Run: headless pygame with SDL's dummy video driver; simulated clock (each Clock.tick advances the game by its frame time, no real sleeping); random seed 0; keys injected as events and as key.get_pressed() state; mouse plan: one left click at the window centre at the start of phase 2, then a move to the lower-right quarter at the start of phase 3.
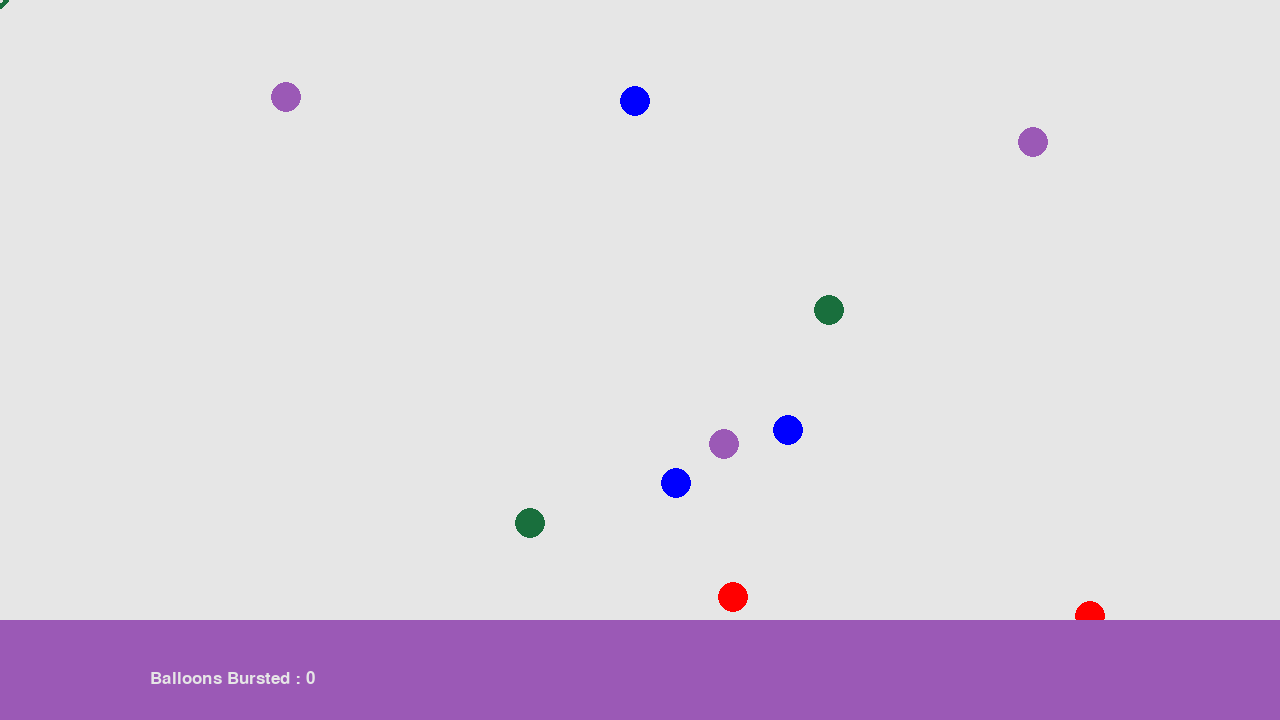
Frame 1 of 4 · flips 1–60 · no input
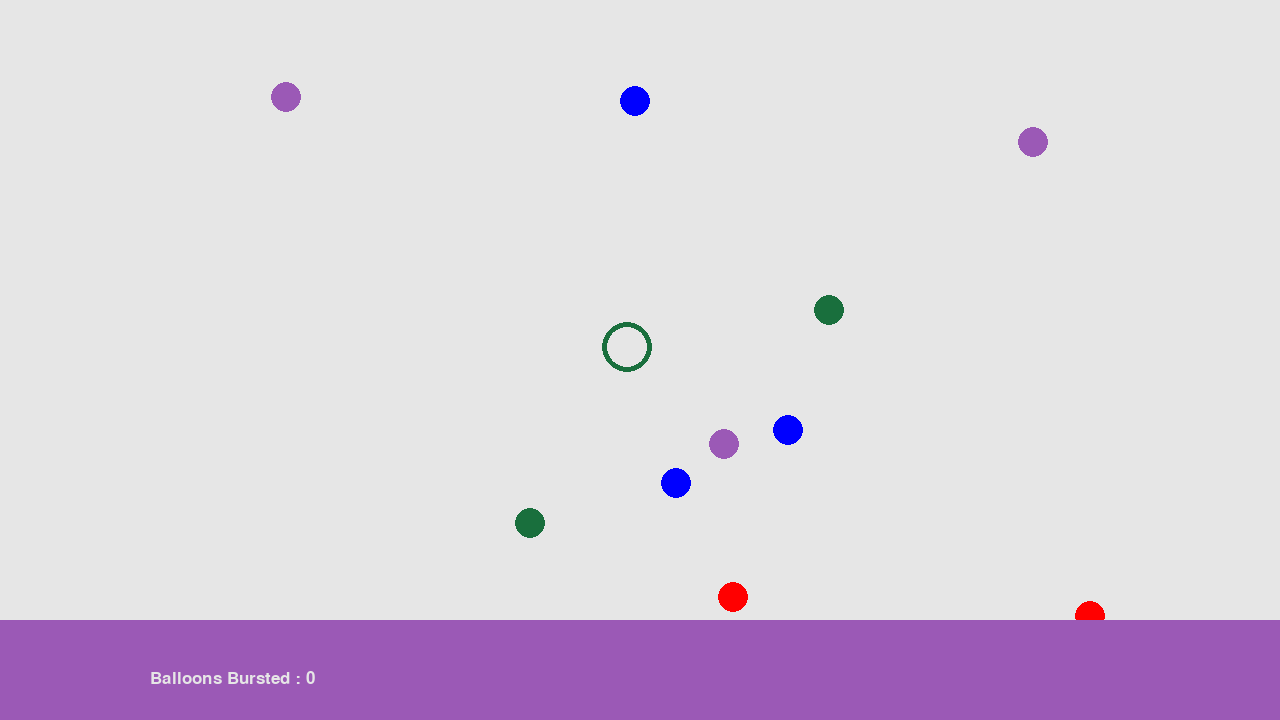
Frame 2 of 4 · flips 61–180 · clicked the window centre · tapped SPACE, RETURN · held RIGHT (→), D
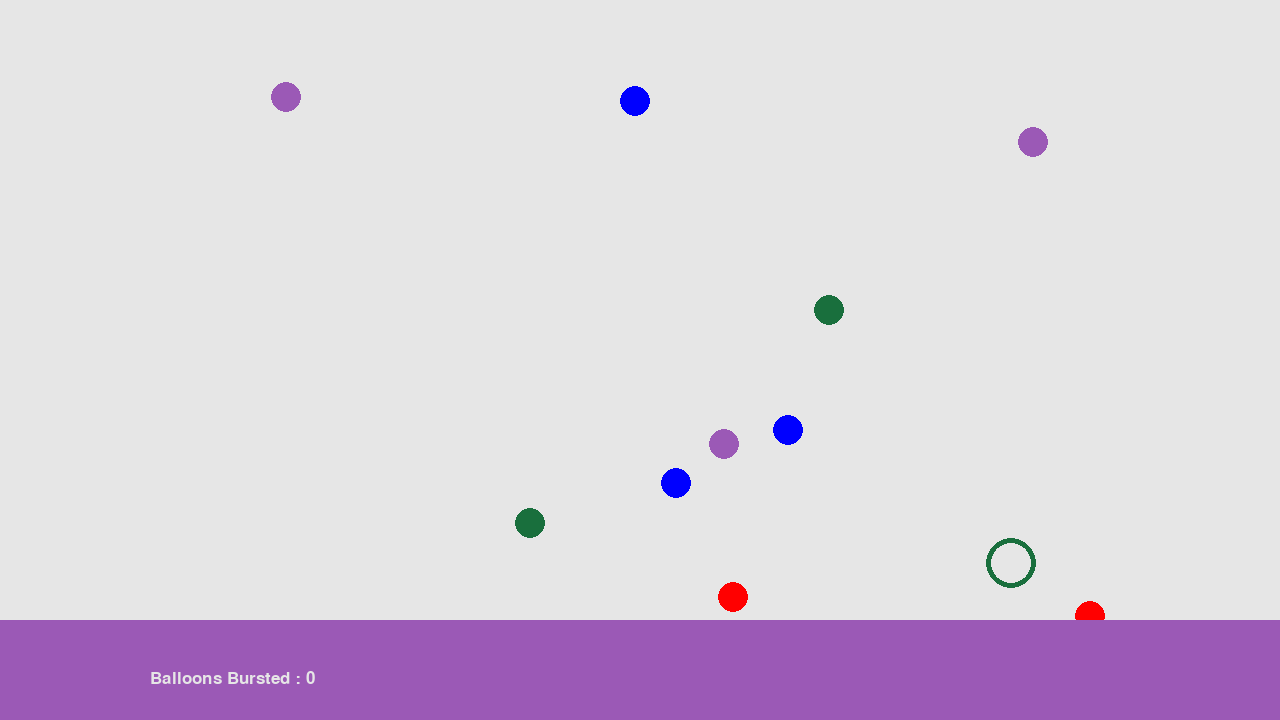
Frame 3 of 4 · flips 181–300 · moved the mouse to the lower-right quarter · held DOWN (↓), S
Frame 4 of 4 · flips 301–420 · held LEFT (←), A, UP (↑), W · screen unchanged from frame 3, image omitted

The pygame program that drew these frames:

# -------------- Package + Init -----------------
import random
import pygame , sys
pygame.init()

# -------------- Settings -----------------


width = 1280
height = 720
screen = pygame.display.set_mode((width,height))
pygame.display.set_caption('Snipur')
pygame.mouse.set_visible(False)
clock = pygame.time.Clock()

margin = 100
lowerMargin = 100
score = 0

font = pygame.font.SysFont("Arial", 25)


#COLORS
blue = (0,0,255)
red = (255,0,0)
white = (230, 230, 230)
lightGreen = (25, 111, 61)
purple = (155, 89, 182)


# Circles values
radiuscrosshair = 25
radiuscircles = 15
circlesX = 0
circlesY = 30

max_tps = 60.0
game_over = False

# -------------- Classes  -----------------
class Circle:
    def __init__(self):
         self.x = random.randint(0,1280)
         self.y = random.randint(0,720)
         self.radius = 15
         self.color = random.choice([blue,red,purple,lightGreen,])

    def draw(self):
          pygame.draw.circle(screen, self.color, (self.x, self.y), self.radius)

    def hit(self):
          global score
          pos = pygame.mouse.get_pos()

          # if hitCircle(self.x, self.y):
          #   score += 1
          #   self.reset()

    def reset(self): 
         self.x = random.randint(0,1280)
         self.y = random.randint(0,720)
         self.radius = 15
         self.color = random.choice([blue,red,purple,lightGreen,])
    
    
circles = []
noCircles = 10

for i in range(noCircles):
    obj = Circle()
    circles.append(obj)

# def hitCircle(x,y,a,b,pos):
#     if (x < pos[0] < x + a) and (y < pos[1] < y + b):
#         return True
#     else:
#         return False

def pointer():
  pos = pygame.mouse.get_pos()
  r = 25
  l = 20
  color = lightGreen
  # for i in range(noCircles):
  #   if hitCircle(circles[i].x, circles[i].y, circles[i].a, circles[i].b, pos):
  #     color = red
  pygame.draw.circle(screen, color,  (pos[0] - r/2, pos[1] - r/2), radiuscrosshair, 5 )

def upperScore():
    pygame.draw.rect(screen, purple, (0, height - lowerMargin, width, lowerMargin))

def scoreShow():
    scoreText = font.render("Balloons Bursted : " + str(score), True, white)
    screen.blit(scoreText, (150, height - lowerMargin + 50))

def close():
    pygame.quit()
    sys.exit()

def game():
    global score
    loop = True

    while loop:
        for event in pygame.event.get():
            if event.type == pygame.QUIT:
                close()
            if event.type == pygame.KEYDOWN:
                if event.key == pygame.K_q:
                    close()
                if event.key == pygame.K_r:
                    score = 0
                    game()

            if event.type == pygame.MOUSEBUTTONDOWN:
                for i in range(noCircles):
                    circles[i].hit()

        screen.fill(white)
        
        for i in range(noCircles):
            circles[i].draw()

        pointer()
        
        
        upperScore()
        scoreShow()
        pygame.display.update()
        clock.tick(60)

game()
